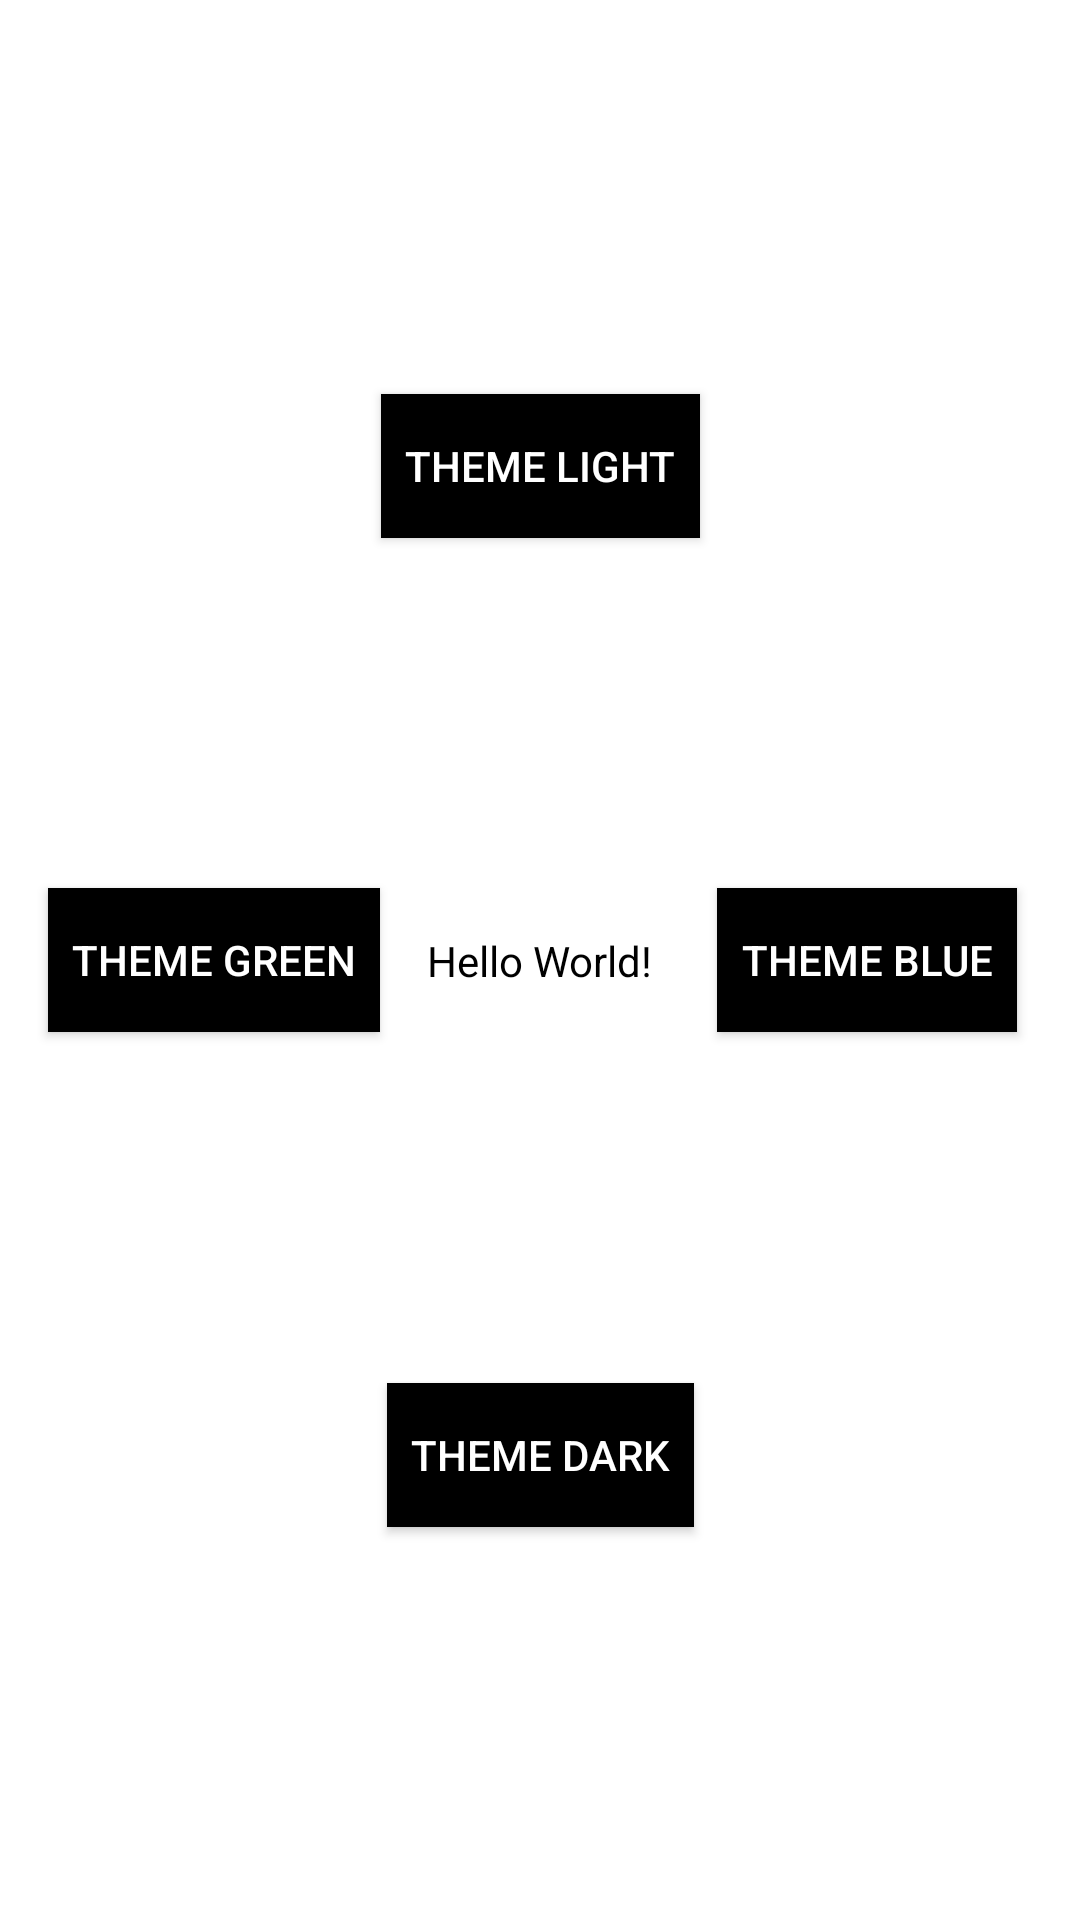

Reconstruct the res/layout file that produces this screen, plus the resources it refers to.
<!-- AndroidManifest.xml: application theme AppThemeLight -->
<!-- res/layout/activity_theme.xml -->
<?xml version="1.0" encoding="utf-8"?>
<androidx.constraintlayout.widget.ConstraintLayout xmlns:android="http://schemas.android.com/apk/res/android"
    xmlns:app="http://schemas.android.com/apk/res-auto"
    xmlns:tools="http://schemas.android.com/tools"
    android:layout_width="match_parent"
    android:layout_height="match_parent"
    tools:context=".view.ThemeActivity">

    <androidx.appcompat.widget.AppCompatTextView
        android:id="@+id/textView"
        android:layout_width="wrap_content"
        android:layout_height="wrap_content"
        android:text="Hello World!"
        android:textColor="?JWSTextColor"
        app:layout_constraintBottom_toBottomOf="parent"
        app:layout_constraintLeft_toLeftOf="parent"
        app:layout_constraintRight_toRightOf="parent"
        app:layout_constraintTop_toTopOf="parent" />

    <androidx.appcompat.widget.AppCompatButton
        android:id="@+id/lightButton"
        android:layout_width="wrap_content"
        android:layout_height="wrap_content"
        android:background="?JWSButtonColor"
        android:paddingStart="8dp"
        android:paddingEnd="8dp"
        android:text="@string/theme_light"
        android:textColor="?JWSButtonTextColor"
        app:layout_constraintBottom_toTopOf="@+id/textView"
        app:layout_constraintEnd_toEndOf="parent"
        app:layout_constraintStart_toStartOf="parent"
        app:layout_constraintTop_toTopOf="parent" />

    <androidx.appcompat.widget.AppCompatButton
        android:id="@+id/darkButton"
        android:layout_width="wrap_content"
        android:layout_height="wrap_content"
        android:background="?JWSButtonColor"
        android:paddingStart="8dp"
        android:paddingEnd="8dp"
        android:text="@string/theme_dark"
        android:textColor="?JWSButtonTextColor"
        app:layout_constraintBottom_toBottomOf="parent"
        app:layout_constraintEnd_toEndOf="parent"
        app:layout_constraintStart_toStartOf="parent"
        app:layout_constraintTop_toBottomOf="@+id/textView" />

    <androidx.appcompat.widget.AppCompatButton
        android:id="@+id/greenButton"
        android:layout_width="wrap_content"
        android:layout_height="wrap_content"
        android:background="?JWSButtonColor"
        android:paddingStart="8dp"
        android:paddingEnd="8dp"
        android:text="@string/theme_green"
        android:textColor="?JWSButtonTextColor"
        app:layout_constraintBottom_toBottomOf="parent"
        app:layout_constraintEnd_toStartOf="@+id/textView"
        app:layout_constraintStart_toStartOf="parent"
        app:layout_constraintTop_toTopOf="parent" />

    <androidx.appcompat.widget.AppCompatButton
        android:id="@+id/blueButton"
        android:layout_width="wrap_content"
        android:layout_height="wrap_content"
        android:background="?JWSButtonColor"
        android:paddingStart="8dp"
        android:paddingEnd="8dp"
        android:text="@string/theme_blue"
        android:textColor="?JWSButtonTextColor"
        app:layout_constraintBottom_toBottomOf="parent"
        app:layout_constraintEnd_toEndOf="parent"
        app:layout_constraintStart_toEndOf="@+id/textView"
        app:layout_constraintTop_toTopOf="parent" />

    <androidx.appcompat.widget.AppCompatImageView
        android:layout_width="32dp"
        android:layout_height="32dp"
        app:layout_constraintBottom_toTopOf="@+id/lightButton"
        app:layout_constraintEnd_toEndOf="parent"
        app:layout_constraintStart_toStartOf="parent"
        app:layout_constraintTop_toTopOf="parent"
        app:srcCompat="?JWSImageDrawable" />

</androidx.constraintlayout.widget.ConstraintLayout>
<!-- resources referenced by this layout -->
<resources>
  <string name="theme_blue">Theme Blue</string>
  <string name="theme_dark">Theme Dark</string>
  <string name="theme_green">Theme Green</string>
  <string name="theme_light">Theme Light</string>
  <style name="AppThemeLight" parent="Theme.MaterialComponents.Light.NoActionBar">
          
          <item name="colorPrimary">@color/lightColorPrimary</item>
          <item name="colorPrimaryDark">@color/lightColorPrimaryDark</item>
          <item name="colorAccent">@color/lightColorAccent</item>
          <item name="android:colorBackground">@color/lightColorBackground</item>
          <item name="JWSTextColor">@color/lightTextColor</item>
          <item name="JWSTextColorSecondary">@color/lightTextColorSecondary</item>
          <item name="JWSButtonTextColor">@color/colorWhite</item>
          <item name="JWSButtonColor">@color/lightButtonColor</item>
          <item name="JWSImageDrawable">@drawable/ic_light</item>
      </style>
  <color name="lightColorPrimary">@color/colorWhite</color>
  <color name="lightColorPrimaryDark">@color/colorBlack</color>
  <color name="lightColorAccent">@color/colorBlack</color>
  <color name="lightColorBackground">@color/colorWhite</color>
  <color name="lightTextColor">@color/colorBlack</color>
  <color name="lightTextColorSecondary">@color/colorWhite</color>
  <color name="colorWhite">#FFFFFF</color>
  <color name="lightButtonColor">@color/colorBlack</color>
  <color name="colorBlack">#000000</color>
</resources>
